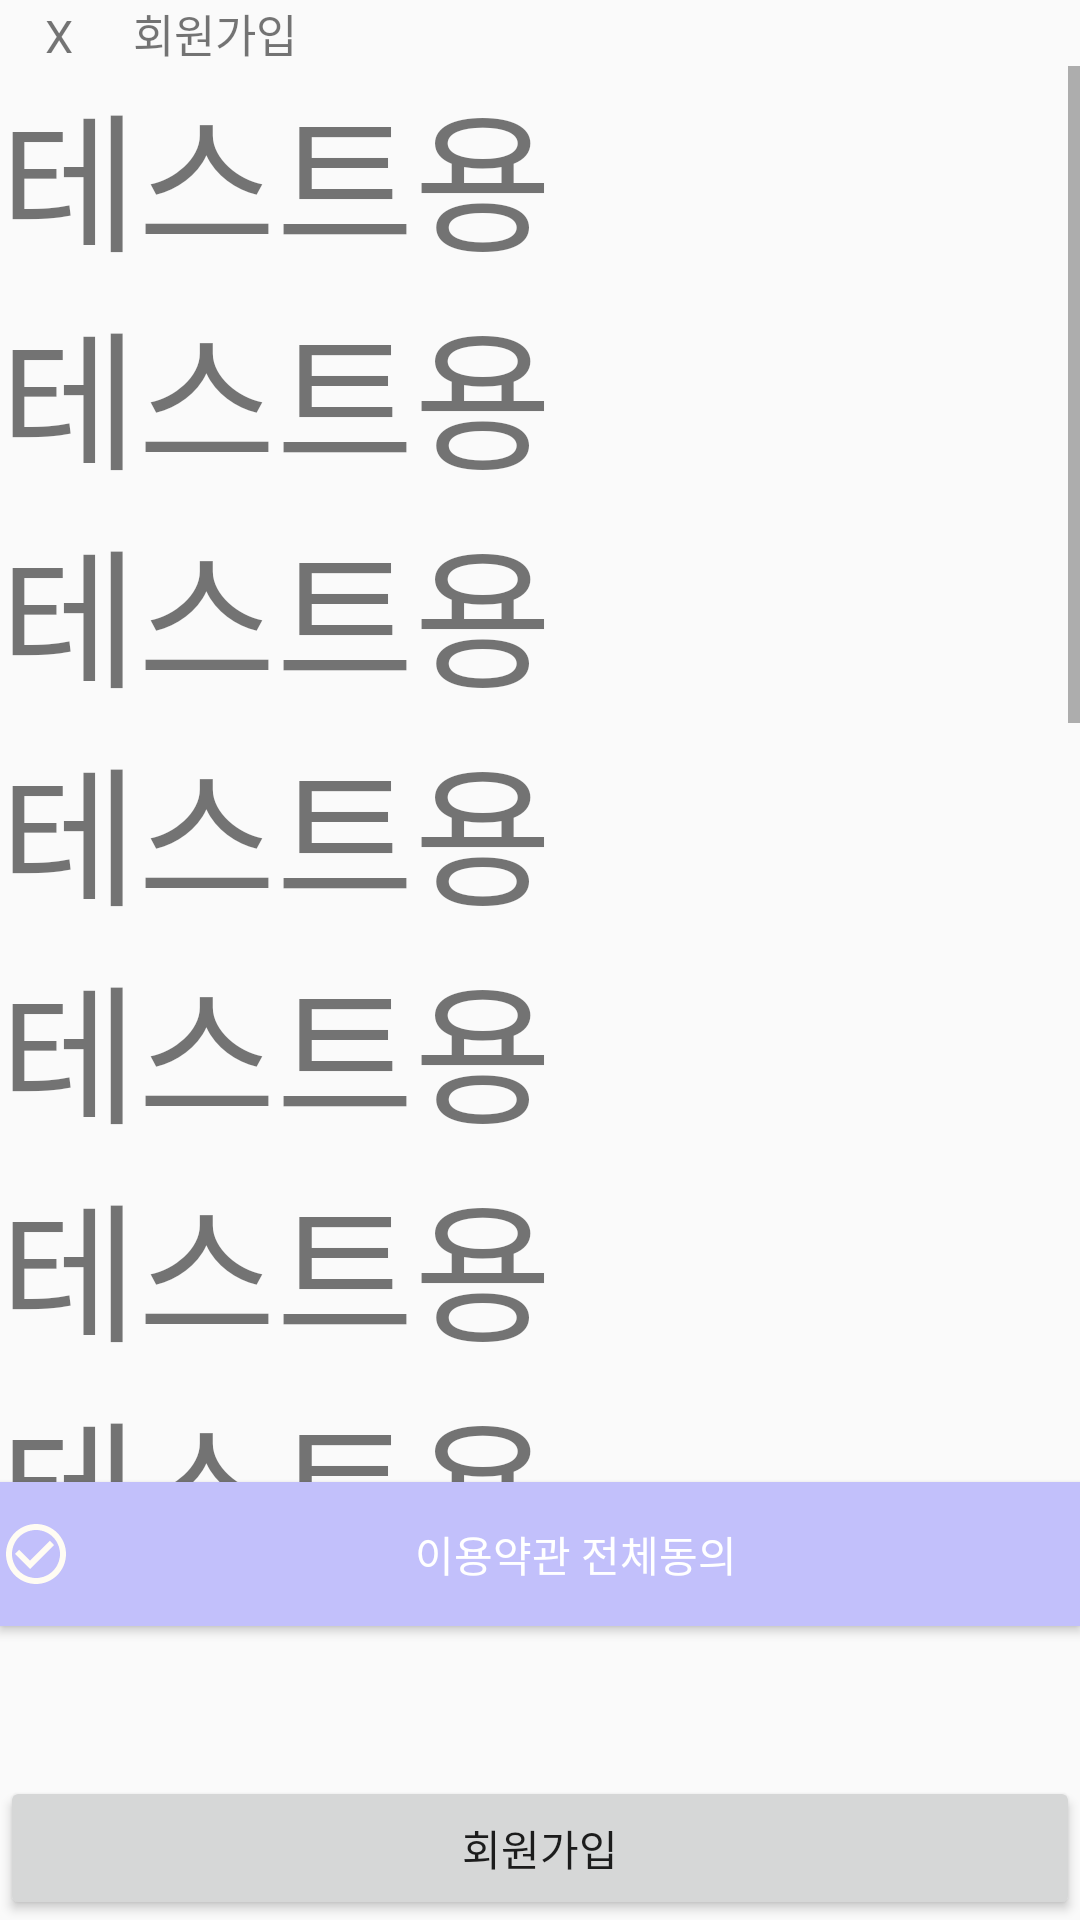

Produce the Android XML layout that renders to this screen, including the resource entries it uses.
<!-- AndroidManifest.xml: application theme Theme.AppCompat.DayNight.NoActionBar -->
<!-- res/layout/activity_sing_up.xml -->
<?xml version="1.0" encoding="utf-8"?>
<androidx.constraintlayout.widget.ConstraintLayout xmlns:android="http://schemas.android.com/apk/res/android"
    xmlns:app="http://schemas.android.com/apk/res-auto"
    xmlns:tools="http://schemas.android.com/tools"
    android:layout_width="match_parent"
    android:layout_height="match_parent"
    tools:context=".SingUp">


    <LinearLayout
        android:id="@+id/junk1"
        android:layout_width="match_parent"
        android:layout_height="wrap_content"
        android:orientation="horizontal"
        app:layout_constraintTop_toTopOf="parent"
        app:layout_constraintTop_toBottomOf="parent"
        app:layout_constraintVertical_bias="0">

        <TextView
            android:id="@+id/back"
            android:layout_width="wrap_content"
            android:layout_height="wrap_content"
            android:textSize="15sp"
            android:layout_marginLeft="15dp"
            android:text="X"/>

        <TextView
            android:layout_width="wrap_content"
            android:layout_height="wrap_content"
            android:text="회원가입"
            android:textSize="15sp"
            android:layout_marginLeft="20dp"/>

    </LinearLayout>

    <ScrollView
        android:layout_width="match_parent"
        android:layout_height="0dp"
        android:id="@+id/junk2"
        app:layout_constraintVertical_bias="1"
        app:layout_constraintTop_toBottomOf="@id/junk1"
        app:layout_constraintBottom_toTopOf="@id/junk3"
        >
<LinearLayout
    android:layout_width="match_parent"
    android:layout_height="wrap_content"
    android:orientation="vertical">
    <TextView
        android:layout_width="match_parent"
        android:layout_height="wrap_content"
        android:text="테스트용"
        android:textSize="50dp"/>
    <TextView
        android:layout_width="match_parent"
        android:layout_height="wrap_content"
        android:text="테스트용"
        android:textSize="50dp"/>
    <TextView
        android:layout_width="match_parent"
        android:layout_height="wrap_content"
        android:text="테스트용"
        android:textSize="50dp"/>
    <TextView
        android:layout_width="match_parent"
        android:layout_height="wrap_content"
        android:text="테스트용"
        android:textSize="50dp"/>
    <TextView
        android:layout_width="match_parent"
        android:layout_height="wrap_content"
        android:text="테스트용"
        android:textSize="50dp"/>
    <TextView
        android:layout_width="match_parent"
        android:layout_height="wrap_content"
        android:text="테스트용"
        android:textSize="50dp"/>
    <TextView
        android:layout_width="match_parent"
        android:layout_height="wrap_content"
        android:text="테스트용"
        android:textSize="50dp"/>
    <TextView
        android:layout_width="match_parent"
        android:layout_height="wrap_content"
        android:text="테스트용"
        android:textSize="50dp"/>
    <TextView
        android:layout_width="match_parent"
        android:layout_height="wrap_content"
        android:text="테스트용"
        android:textSize="50dp"/>
    <TextView
        android:layout_width="match_parent"
        android:layout_height="wrap_content"
        android:text="테스트용"
        android:textSize="50dp"/>
    <TextView
        android:layout_width="match_parent"
        android:layout_height="wrap_content"
        android:text="테스트용"
        android:textSize="50dp"/>
    <TextView
        android:layout_width="match_parent"
        android:layout_height="wrap_content"
        android:text="테스트용"
        android:textSize="50dp"/>
    <TextView
        android:layout_width="match_parent"
        android:layout_height="wrap_content"
        android:text="테스트용"
        android:textSize="50dp"/>
    <TextView
        android:layout_width="match_parent"
        android:layout_height="wrap_content"
        android:text="테스트용"
        android:textSize="50dp"/>
</LinearLayout>

    </ScrollView>
    <Button
        android:id="@+id/junk3"
        android:layout_width="match_parent"
        android:layout_height="wrap_content"
        android:background="#C2C0FB"
        android:text="이용약관 전체동의"
        android:textColor="#ffffff"
        android:drawableLeft="@drawable/check"
        android:layout_marginBottom="50dp"
        app:layout_constraintTop_toBottomOf="@id/junk2"
        app:layout_constraintBottom_toTopOf="@id/junk4"
        app:layout_constraintVertical_bias="1" />
    <Button
        android:id="@+id/junk4"
        android:layout_width="match_parent"
        android:layout_height="wrap_content"
        android:text="회원가입"
        app:layout_constraintVertical_bias="1"
        app:layout_constraintTop_toTopOf="parent"
        app:layout_constraintBottom_toBottomOf="parent"/>
</androidx.constraintlayout.widget.ConstraintLayout>
<!-- resources referenced by this layout -->
<resources>
  <!-- drawable check (drawable) -->
  <vector android:height="24dp" android:tint="#FFFCF3"
      android:viewportHeight="24" android:viewportWidth="24"
      android:width="24dp" xmlns:android="http://schemas.android.com/apk/res/android">
      <path android:fillColor="@android:color/white" android:pathData="M16.59,7.58L10,14.17l-3.59,-3.58L5,12l5,5 8,-8zM12,2C6.48,2 2,6.48 2,12s4.48,10 10,10 10,-4.48 10,-10S17.52,2 12,2zM12,20c-4.42,0 -8,-3.58 -8,-8s3.58,-8 8,-8 8,3.58 8,8 -3.58,8 -8,8z"/>
  </vector>
</resources>
